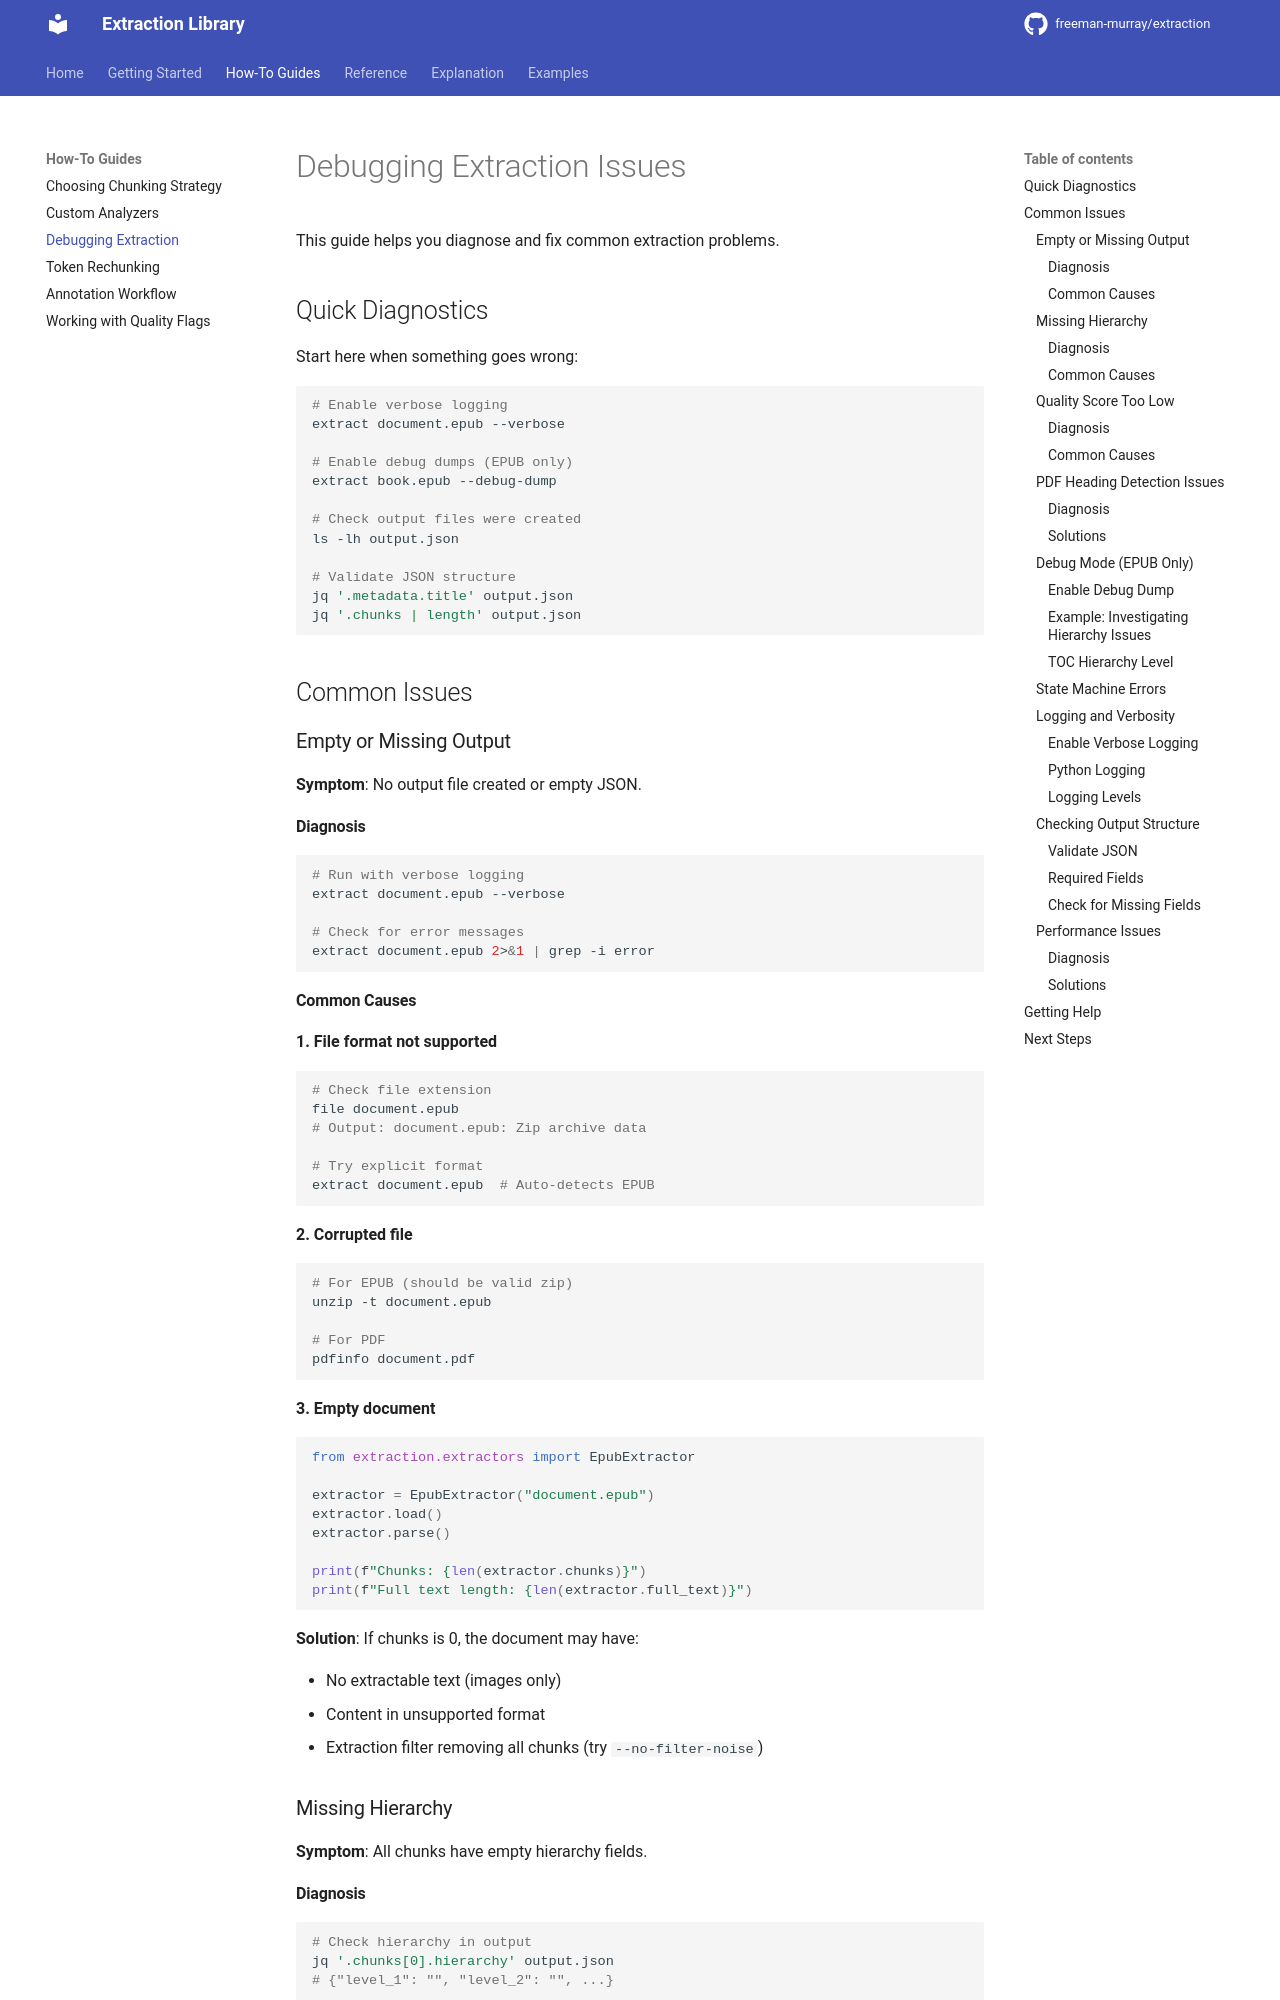

repository: hello-world-bfree/doc-extraction · page: how-to/debugging/index.html · generator: mkdocs

# Debugging Extraction Issues

This guide helps you diagnose and fix common extraction problems.

## Quick Diagnostics

Start here when something goes wrong:

```bash
# Enable verbose logging
extract document.epub --verbose

# Enable debug dumps (EPUB only)
extract book.epub --debug-dump

# Check output files were created
ls -lh output.json

# Validate JSON structure
jq '.metadata.title' output.json
jq '.chunks | length' output.json
```

## Common Issues

### Empty or Missing Output

**Symptom**: No output file created or empty JSON.

#### Diagnosis

```bash
# Run with verbose logging
extract document.epub --verbose

# Check for error messages
extract document.epub 2>&1 | grep -i error
```

#### Common Causes

**1. File format not supported**

```bash
# Check file extension
file document.epub
# Output: document.epub: Zip archive data

# Try explicit format
extract document.epub  # Auto-detects EPUB
```

**2. Corrupted file**

```bash
# For EPUB (should be valid zip)
unzip -t document.epub

# For PDF
pdfinfo document.pdf
```

**3. Empty document**

```python
from extraction.extractors import EpubExtractor

extractor = EpubExtractor("document.epub")
extractor.load()
extractor.parse()

print(f"Chunks: {len(extractor.chunks)}")
print(f"Full text length: {len(extractor.full_text)}")
```

**Solution**: If chunks is 0, the document may have:

- No extractable text (images only)
- Content in unsupported format
- Extraction filter removing all chunks (try `--no-filter-noise`)

### Missing Hierarchy

**Symptom**: All chunks have empty hierarchy fields.

#### Diagnosis

```bash
# Check hierarchy in output
jq '.chunks[0].hierarchy' output.json
# {"level_1": "", "level_2": "", ...}

# Enable debug dump (EPUB only)
extract book.epub --debug-dump
cat debug/toc_structure.txt
```
